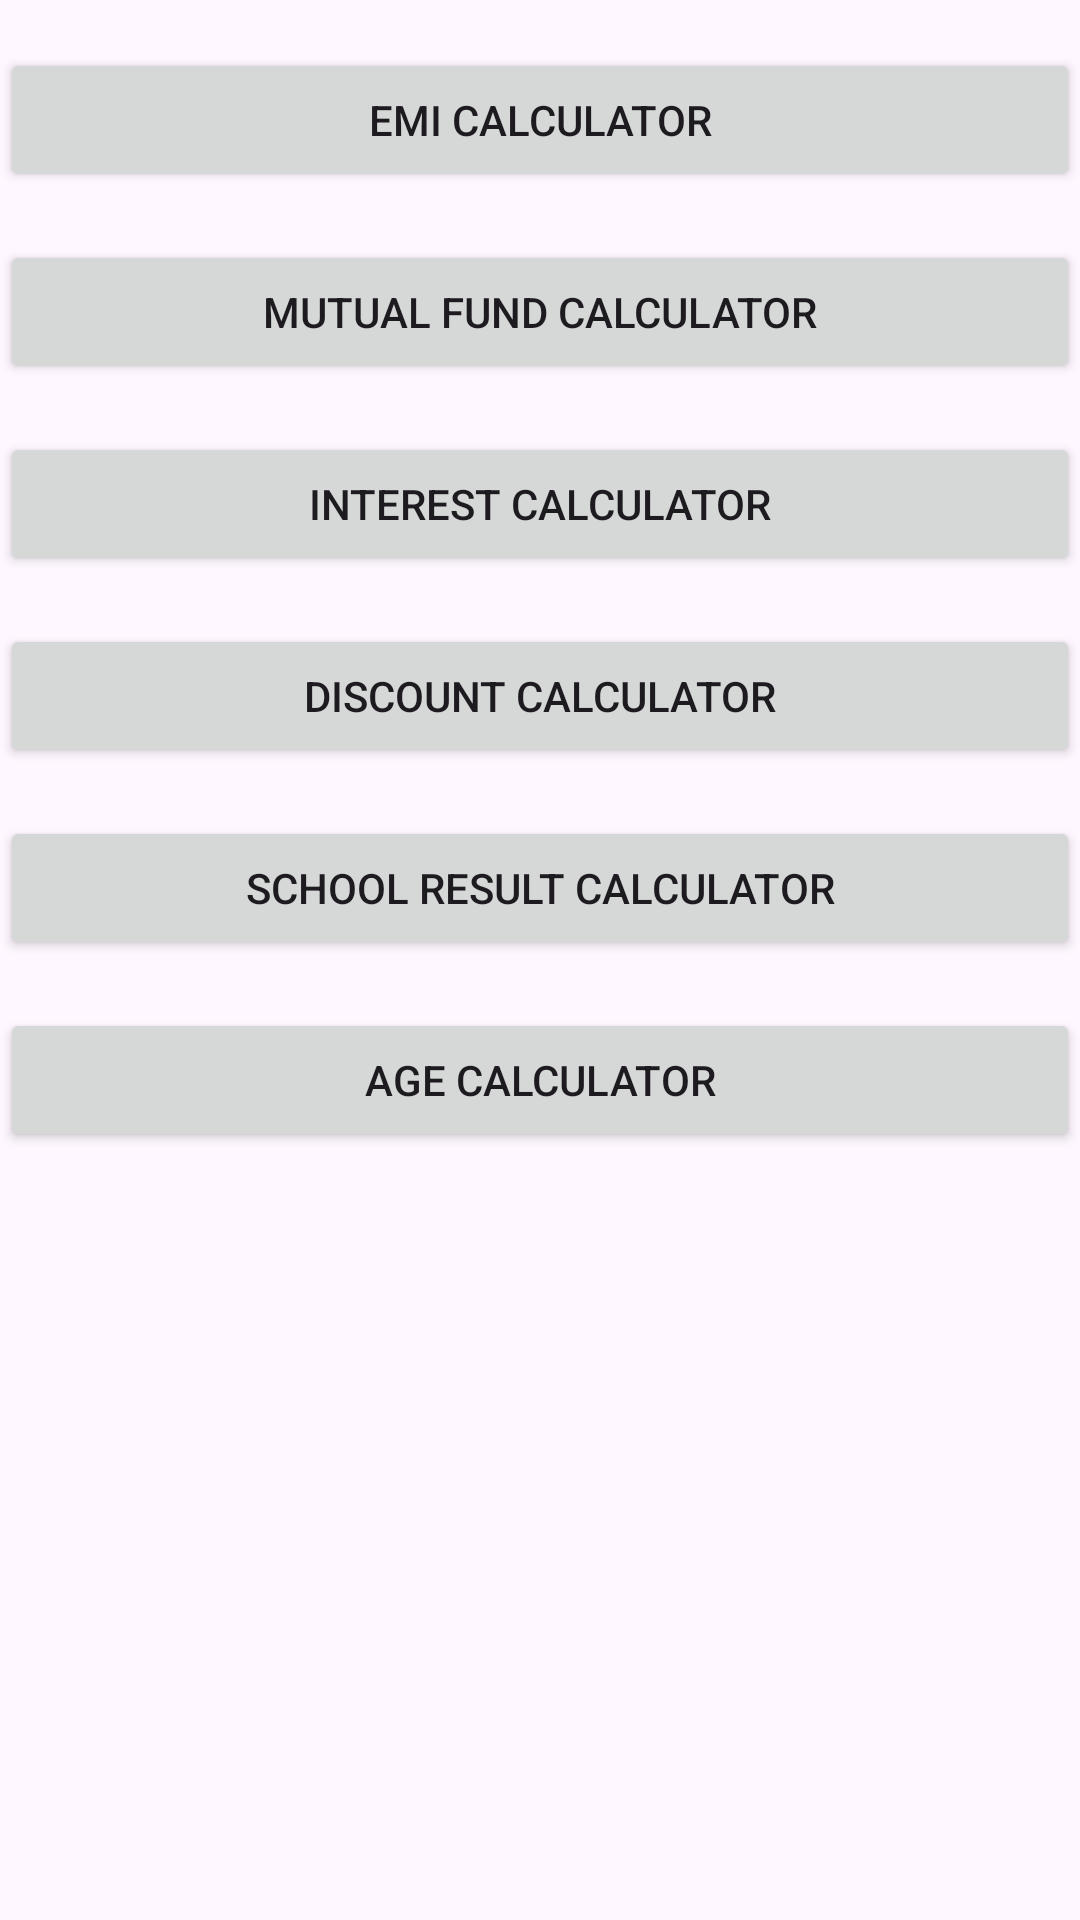

Android layout source for this screen:
<!-- AndroidManifest.xml: application theme Theme.MasterCalculatorAndroid -->
<!-- res/layout/activity_main.xml -->
<?xml version="1.0" encoding="utf-8"?>
<androidx.constraintlayout.widget.ConstraintLayout
    xmlns:android="http://schemas.android.com/apk/res/android"
    xmlns:app="http://schemas.android.com/apk/res-auto"
    xmlns:tools="http://schemas.android.com/tools"
    android:layout_width="match_parent"
    android:layout_height="match_parent"
    tools:context=".MainActivity">

    <Button
        android:id="@+id/buttonEMI"
        android:layout_width="0dp"
        android:layout_height="wrap_content"
        android:text="EMI Calculator"
        app:layout_constraintTop_toTopOf="parent"
        app:layout_constraintStart_toStartOf="parent"
        app:layout_constraintEnd_toEndOf="parent"
        android:layout_marginTop="16dp"
        android:onClick="openEMICalculator"/>

    <Button
        android:id="@+id/buttonMutualFund"
        android:layout_width="0dp"
        android:layout_height="wrap_content"
        android:text="Mutual Fund Calculator"
        app:layout_constraintTop_toBottomOf="@id/buttonEMI"
        app:layout_constraintStart_toStartOf="parent"
        app:layout_constraintEnd_toEndOf="parent"
        android:layout_marginTop="16dp"
        android:onClick="openMutualFundCalculator"/>

    <Button
        android:id="@+id/buttonInterest"
        android:layout_width="0dp"
        android:layout_height="wrap_content"
        android:text="Interest Calculator"
        app:layout_constraintTop_toBottomOf="@id/buttonMutualFund"
        app:layout_constraintStart_toStartOf="parent"
        app:layout_constraintEnd_toEndOf="parent"
        android:layout_marginTop="16dp"
        android:onClick="openInterestCalculator"/>

    <Button
        android:id="@+id/buttonDiscount"
        android:layout_width="0dp"
        android:layout_height="wrap_content"
        android:text="Discount Calculator"
        app:layout_constraintTop_toBottomOf="@id/buttonInterest"
        app:layout_constraintStart_toStartOf="parent"
        app:layout_constraintEnd_toEndOf="parent"
        android:layout_marginTop="16dp"
        android:onClick="openDiscountCalculator"/>

    <Button
        android:id="@+id/buttonSchoolResult"
        android:layout_width="0dp"
        android:layout_height="wrap_content"
        android:text="School Result Calculator"
        app:layout_constraintTop_toBottomOf="@id/buttonDiscount"
        app:layout_constraintStart_toStartOf="parent"
        app:layout_constraintEnd_toEndOf="parent"
        android:layout_marginTop="16dp"
        android:onClick="openSchoolResultCalculator"/>

    <Button
        android:id="@+id/buttonAge"
        android:layout_width="0dp"
        android:layout_height="wrap_content"
        android:text="Age Calculator"
        app:layout_constraintTop_toBottomOf="@id/buttonSchoolResult"
        app:layout_constraintStart_toStartOf="parent"
        app:layout_constraintEnd_toEndOf="parent"
        android:layout_marginTop="16dp"
        android:layout_marginBottom="16dp"
        android:onClick="openAgeCalculator"/>
</androidx.constraintlayout.widget.ConstraintLayout>
<!-- resources referenced by this layout -->
<resources>
  <style name="Theme.MasterCalculatorAndroid" parent="Base.Theme.MasterCalculatorAndroid" />
  <style name="Base.Theme.MasterCalculatorAndroid" parent="Theme.Material3.DayNight.NoActionBar">
          
          
      </style>
</resources>
